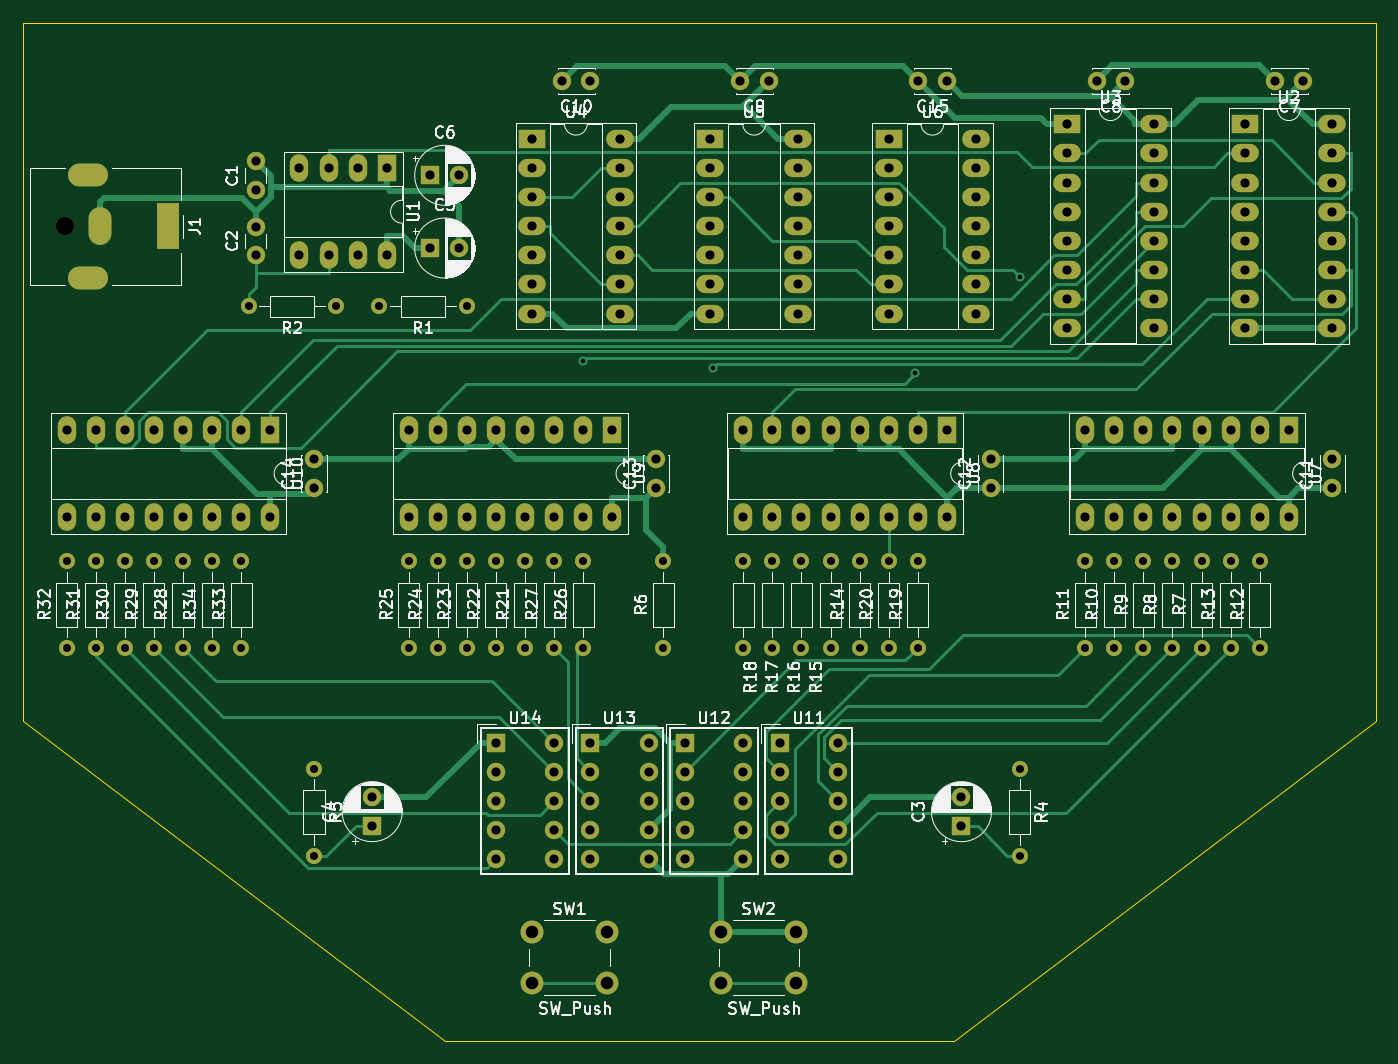
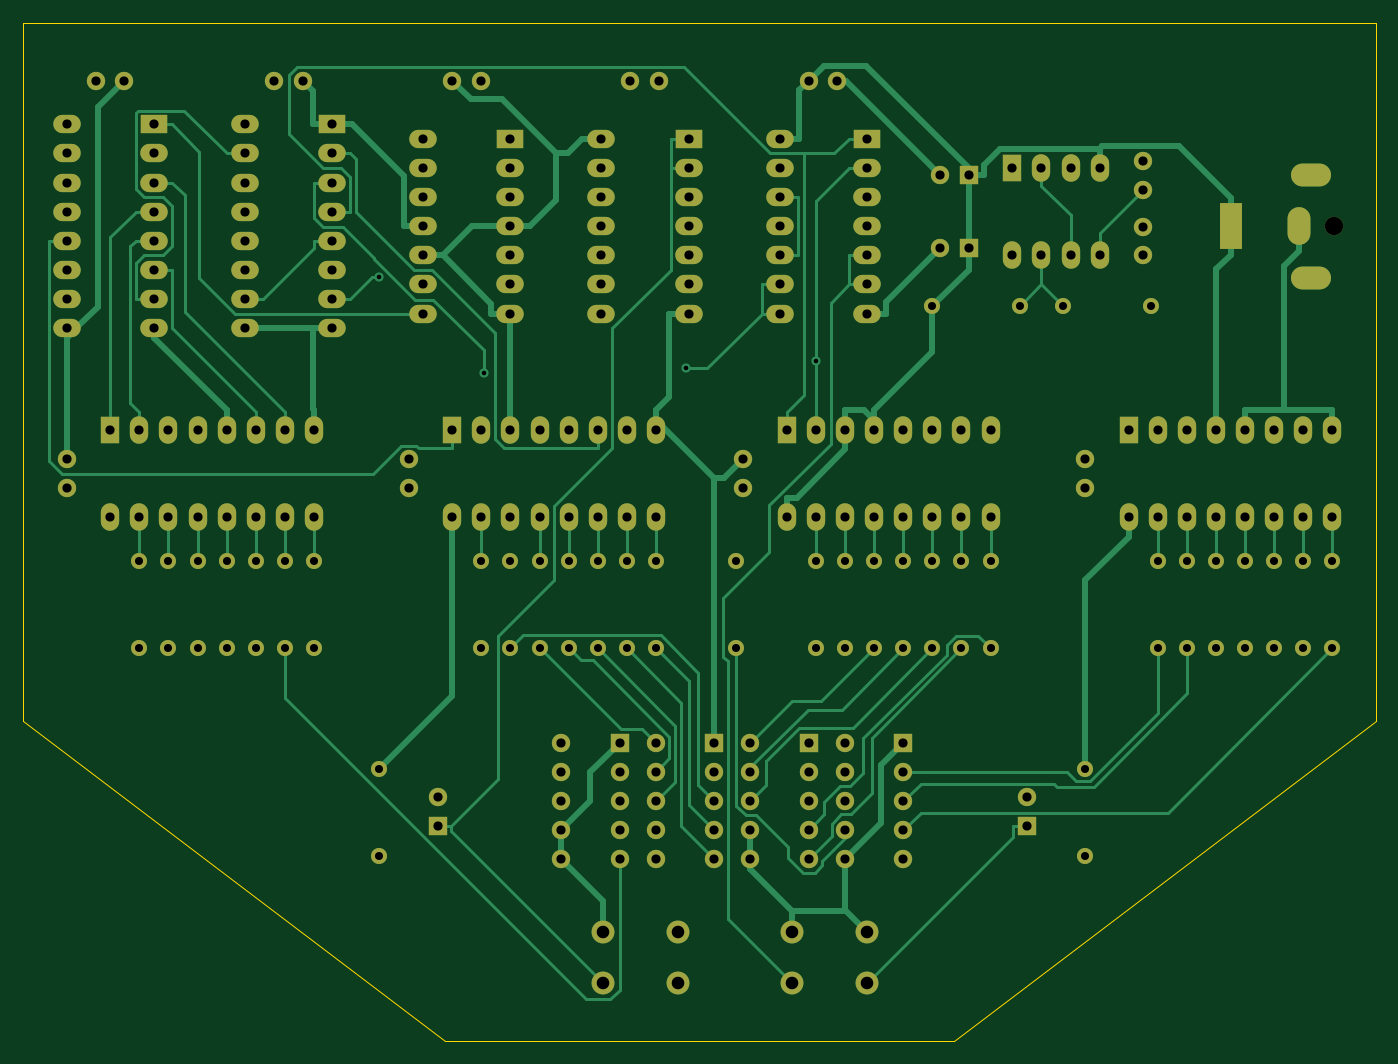
Circuit board: 8 layer files. Board 118.1 x 88.9 mm.
- bottom_copper: cronometro-conta-para-zera-B_Cu.gbr (38691 bytes)
- bottom_mask: cronometro-conta-para-zera-B_Mask.gbr (9903 bytes)
- outline: cronometro-conta-para-zera-Edge_Cuts.gbr (857 bytes)
- top_copper: cronometro-conta-para-zera-F_Cu.gbr (35535 bytes)
- top_mask: cronometro-conta-para-zera-F_Mask.gbr (9903 bytes)
- top_silk: cronometro-conta-para-zera-F_SilkS.gbr (102654 bytes)
- drill: cronometro-conta-para-zera-NPTH.drl (348 bytes)
- drill: cronometro-conta-para-zera-PTH.drl (4226 bytes)

=== bottom_copper: cronometro-conta-para-zera-B_Cu.gbr (38691 bytes, source omitted) ===
=== bottom_mask: cronometro-conta-para-zera-B_Mask.gbr (9903 bytes, source omitted) ===
=== outline: cronometro-conta-para-zera-Edge_Cuts.gbr ===
%TF.GenerationSoftware,KiCad,Pcbnew,5.1.7-a382d34a8~87~ubuntu20.04.1*%
%TF.CreationDate,2020-10-16T12:11:30-03:00*%
%TF.ProjectId,cronometro-conta-para-zera,63726f6e-6f6d-4657-9472-6f2d636f6e74,rev?*%
%TF.SameCoordinates,Original*%
%TF.FileFunction,Profile,NP*%
%FSLAX46Y46*%
G04 Gerber Fmt 4.6, Leading zero omitted, Abs format (unit mm)*
G04 Created by KiCad (PCBNEW 5.1.7-a382d34a8~87~ubuntu20.04.1) date 2020-10-16 12:11:30*
%MOMM*%
%LPD*%
G01*
G04 APERTURE LIST*
%TA.AperFunction,Profile*%
%ADD10C,0.050000*%
%TD*%
G04 APERTURE END LIST*
D10*
X245110000Y-83820000D02*
X208280000Y-111760000D01*
X163830000Y-111760000D02*
X127000000Y-83820000D01*
X127000000Y-83820000D02*
X127000000Y-22860000D01*
X208280000Y-111760000D02*
X163830000Y-111760000D01*
X245110000Y-22860000D02*
X245110000Y-83820000D01*
X127000000Y-22860000D02*
X245110000Y-22860000D01*
M02*

=== top_copper: cronometro-conta-para-zera-F_Cu.gbr (35535 bytes, source omitted) ===
=== top_mask: cronometro-conta-para-zera-F_Mask.gbr (9903 bytes, source omitted) ===
=== top_silk: cronometro-conta-para-zera-F_SilkS.gbr (102654 bytes, source omitted) ===
=== drill: cronometro-conta-para-zera-NPTH.drl ===
M48
; DRILL file {KiCad 5.1.7-a382d34a8~87~ubuntu20.04.1} date Fri Oct 16 12:12:17 2020
; FORMAT={-:-/ absolute / inch / decimal}
; #@! TF.CreationDate,2020-10-16T12:12:17-03:00
; #@! TF.GenerationSoftware,Kicad,Pcbnew,5.1.7-a382d34a8~87~ubuntu20.04.1
; #@! TF.FileFunction,NonPlated,1,2,NPTH
FMAT,2
INCH
T1C0.0630
%
G90
G05
T1
X5.1457Y-1.6
T0
M30

=== drill: cronometro-conta-para-zera-PTH.drl ===
M48
; DRILL file {KiCad 5.1.7-a382d34a8~87~ubuntu20.04.1} date Fri Oct 16 12:12:17 2020
; FORMAT={-:-/ absolute / inch / decimal}
; #@! TF.CreationDate,2020-10-16T12:12:17-03:00
; #@! TF.GenerationSoftware,Kicad,Pcbnew,5.1.7-a382d34a8~87~ubuntu20.04.1
; #@! TF.FileFunction,Plated,1,2,PTH
FMAT,2
INCH
T1C0.0157
T2C0.0276
T3C0.0315
T4C0.0394
T5C0.0433
%
G90
G05
T1
X6.925Y-2.0615
X7.3723Y-2.0871
X8.0669Y-2.1041
X8.4258Y-1.7752
T2
X5.25Y-2.75
X5.25Y-3.05
X8.075Y-2.75
X8.075Y-3.05
X7.775Y-2.75
X7.775Y-3.05
X9.15Y-2.75
X9.15Y-3.05
X8.65Y-2.75
X8.65Y-3.05
X6.325Y-2.75
X6.325Y-3.05
X7.975Y-2.75
X7.975Y-3.05
X5.65Y-2.75
X5.65Y-3.05
X6.825Y-2.75
X6.825Y-3.05
X7.875Y-2.75
X7.875Y-3.05
X6.925Y-2.75
X6.925Y-3.05
X5.75Y-2.75
X5.75Y-3.05
X6.725Y-2.75
X6.725Y-3.05
X6.525Y-2.75
X6.525Y-3.05
X5.55Y-2.75
X5.55Y-3.05
X9.05Y-2.75
X9.05Y-3.05
X6.225Y-1.875
X6.525Y-1.875
X5.15Y-2.75
X5.15Y-3.05
X7.675Y-2.75
X7.675Y-3.05
X5.775Y-1.875
X6.075Y-1.875
X6.625Y-2.75
X6.625Y-3.05
X8.75Y-2.75
X8.75Y-3.05
X5.45Y-2.75
X5.45Y-3.05
X9.25Y-2.75
X9.25Y-3.05
X5.35Y-2.75
X5.35Y-3.05
X8.85Y-2.75
X8.85Y-3.05
X7.2Y-2.75
X7.2Y-3.05
X7.575Y-2.75
X7.575Y-3.05
X7.475Y-2.75
X7.475Y-3.05
X8.95Y-2.75
X8.95Y-3.05
X6.0Y-3.4636
X6.0Y-3.7636
X8.425Y-3.4636
X8.425Y-3.7636
X6.425Y-2.75
X6.425Y-3.05
T3
X7.4641Y-1.1
X7.5625Y-1.1
X7.6Y-3.375
X7.6Y-3.475
X7.6Y-3.575
X7.6Y-3.675
X7.6Y-3.775
X7.8Y-3.375
X7.8Y-3.475
X7.8Y-3.575
X7.8Y-3.675
X7.8Y-3.775
X6.75Y-1.3
X6.75Y-1.4
X6.75Y-1.5
X6.75Y-1.6
X6.75Y-1.7
X6.75Y-1.8
X6.75Y-1.9
X7.05Y-1.3
X7.05Y-1.4
X7.05Y-1.5
X7.05Y-1.6
X7.05Y-1.7
X7.05Y-1.8
X7.05Y-1.9
X6.4Y-1.425
X6.4984Y-1.425
X9.3016Y-1.1
X9.4Y-1.1
X8.6891Y-1.1
X8.7875Y-1.1
X8.225Y-3.5626
X8.225Y-3.661
X6.0Y-2.4016
X6.0Y-2.5
X6.8516Y-1.1
X6.95Y-1.1
X8.0766Y-1.1
X8.175Y-1.1
X7.175Y-2.4016
X7.175Y-2.5
X6.325Y-2.3
X6.325Y-2.6
X6.425Y-2.3
X6.425Y-2.6
X6.525Y-2.3
X6.525Y-2.6
X6.625Y-2.3
X6.625Y-2.6
X6.725Y-2.3
X6.725Y-2.6
X6.825Y-2.3
X6.825Y-2.6
X6.925Y-2.3
X6.925Y-2.6
X7.025Y-2.3
X7.025Y-2.6
X6.2Y-3.5626
X6.2Y-3.661
X7.975Y-1.3
X7.975Y-1.4
X7.975Y-1.5
X7.975Y-1.6
X7.975Y-1.7
X7.975Y-1.8
X7.975Y-1.9
X8.275Y-1.3
X8.275Y-1.4
X8.275Y-1.5
X8.275Y-1.6
X8.275Y-1.7
X8.275Y-1.8
X8.275Y-1.9
X7.3625Y-1.3
X7.3625Y-1.4
X7.3625Y-1.5
X7.3625Y-1.6
X7.3625Y-1.7
X7.3625Y-1.8
X7.3625Y-1.9
X7.6625Y-1.3
X7.6625Y-1.4
X7.6625Y-1.5
X7.6625Y-1.6
X7.6625Y-1.7
X7.6625Y-1.8
X7.6625Y-1.9
X7.475Y-2.3
X7.475Y-2.6
X7.575Y-2.3
X7.575Y-2.6
X7.675Y-2.3
X7.675Y-2.6
X7.775Y-2.3
X7.775Y-2.6
X7.875Y-2.3
X7.875Y-2.6
X7.975Y-2.3
X7.975Y-2.6
X8.075Y-2.3
X8.075Y-2.6
X8.175Y-2.3
X8.175Y-2.6
X6.95Y-3.375
X6.95Y-3.475
X6.95Y-3.575
X6.95Y-3.675
X6.95Y-3.775
X7.15Y-3.375
X7.15Y-3.475
X7.15Y-3.575
X7.15Y-3.675
X7.15Y-3.775
X5.15Y-2.3
X5.15Y-2.6
X5.25Y-2.3
X5.25Y-2.6
X5.35Y-2.3
X5.35Y-2.6
X5.45Y-2.3
X5.45Y-2.6
X5.55Y-2.3
X5.55Y-2.6
X5.65Y-2.3
X5.65Y-2.6
X5.75Y-2.3
X5.75Y-2.6
X5.85Y-2.3
X5.85Y-2.6
X7.275Y-3.375
X7.275Y-3.475
X7.275Y-3.575
X7.275Y-3.675
X7.275Y-3.775
X7.475Y-3.375
X7.475Y-3.475
X7.475Y-3.575
X7.475Y-3.675
X7.475Y-3.775
X8.325Y-2.4016
X8.325Y-2.5
X5.8Y-1.6016
X5.8Y-1.7
X9.5Y-2.4016
X9.5Y-2.5
X6.625Y-3.375
X6.625Y-3.475
X6.625Y-3.575
X6.625Y-3.675
X6.625Y-3.775
X6.825Y-3.375
X6.825Y-3.475
X6.825Y-3.575
X6.825Y-3.675
X6.825Y-3.775
X6.4Y-1.675
X6.4984Y-1.675
X8.65Y-2.3
X8.65Y-2.6
X8.75Y-2.3
X8.75Y-2.6
X8.85Y-2.3
X8.85Y-2.6
X8.95Y-2.3
X8.95Y-2.6
X9.05Y-2.3
X9.05Y-2.6
X9.15Y-2.3
X9.15Y-2.6
X9.25Y-2.3
X9.25Y-2.6
X9.35Y-2.3
X9.35Y-2.6
X5.8Y-1.3766
X5.8Y-1.475
X9.2Y-1.25
X9.2Y-1.35
X9.2Y-1.45
X9.2Y-1.55
X9.2Y-1.65
X9.2Y-1.75
X9.2Y-1.85
X9.2Y-1.95
X9.5Y-1.25
X9.5Y-1.35
X9.5Y-1.45
X9.5Y-1.55
X9.5Y-1.65
X9.5Y-1.75
X9.5Y-1.85
X9.5Y-1.95
X5.95Y-1.4
X5.95Y-1.7
X6.05Y-1.4
X6.05Y-1.7
X6.15Y-1.4
X6.15Y-1.7
X6.25Y-1.4
X6.25Y-1.7
X8.5875Y-1.25
X8.5875Y-1.35
X8.5875Y-1.45
X8.5875Y-1.55
X8.5875Y-1.65
X8.5875Y-1.75
X8.5875Y-1.85
X8.5875Y-1.95
X8.8875Y-1.25
X8.8875Y-1.35
X8.8875Y-1.45
X8.8875Y-1.55
X8.8875Y-1.65
X8.8875Y-1.75
X8.8875Y-1.85
X8.8875Y-1.95
T5
X6.75Y-4.025
X6.75Y-4.2022
X7.0059Y-4.025
X7.0059Y-4.2022
X7.4Y-4.025
X7.4Y-4.2022
X7.6559Y-4.025
X7.6559Y-4.2022
T4
G00X5.2539Y-1.4228
M15
G01X5.1949Y-1.4228
M16
G05
G00X5.2539Y-1.7772
M15
G01X5.1949Y-1.7772
M16
G05
G00X5.2638Y-1.5744
M15
G01X5.2638Y-1.6256
M16
G05
G00X5.5Y-1.5606
M15
G01X5.5Y-1.6394
M16
G05
T0
M30

